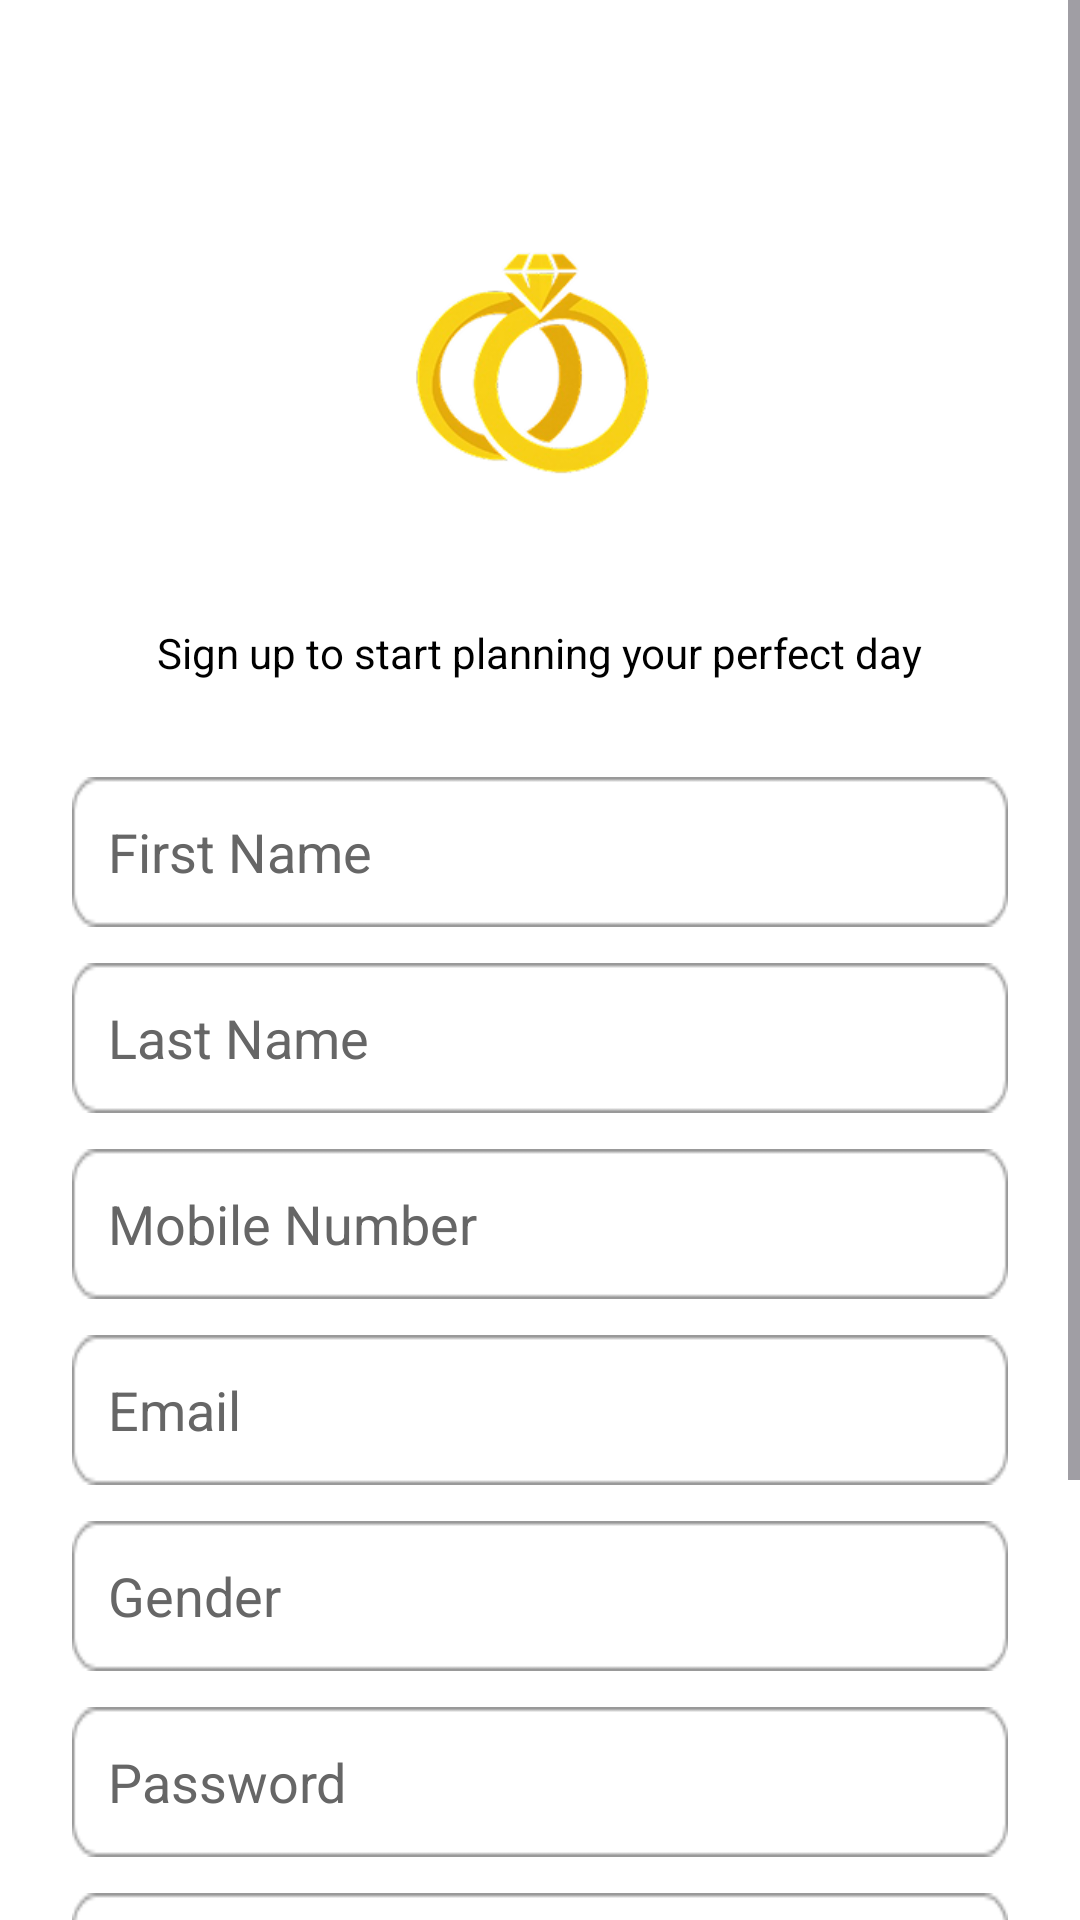

Reconstruct the res/layout file that produces this screen, plus the resources it refers to.
<!-- AndroidManifest.xml: application theme Theme.Wedway20 -->
<!-- res/layout/activity_user_signup.xml -->
<?xml version="1.0" encoding="utf-8"?>
<androidx.constraintlayout.widget.ConstraintLayout
    xmlns:android="http://schemas.android.com/apk/res/android"
    xmlns:app="http://schemas.android.com/apk/res-auto"
    xmlns:tools="http://schemas.android.com/tools"
    android:id="@+id/main"
    android:layout_width="match_parent"
    android:layout_height="match_parent"
    tools:context=".UserSignupActivity"
    android:background="#FFFFFF">

    <ScrollView
        android:layout_width="0dp"
        android:layout_height="0dp"
        app:layout_constraintTop_toTopOf="parent"
        app:layout_constraintBottom_toBottomOf="parent"
        app:layout_constraintStart_toStartOf="parent"
        app:layout_constraintEnd_toEndOf="parent">

        <LinearLayout
            android:layout_width="match_parent"
            android:layout_height="wrap_content"
            android:orientation="vertical"
            android:gravity="center_horizontal"
            android:padding="24dp">

            
            <ImageView
                android:id="@+id/logoImage"
                android:layout_width="120dp"
                android:layout_height="120dp"
                android:src="@drawable/ring"
                android:layout_marginTop="40dp"
                android:layout_marginBottom="24dp"
                android:contentDescription="@string/app_name" />

            
            <TextView
                android:id="@+id/subText"
                android:layout_width="wrap_content"
                android:layout_height="wrap_content"
                android:text="Sign up to start planning your perfect day"
                android:textSize="14sp"
                android:textColor="#000000"
                android:gravity="center"
                android:layout_marginBottom="32dp" />

            
            <EditText
                android:id="@+id/firstName"
                android:layout_width="match_parent"
                android:layout_height="50dp"
                android:hint="First Name"
                android:padding="12dp"
                android:background="@drawable/box"
                android:textColor="#000000"
                android:textColorHint="#666666"
                android:layout_marginBottom="12dp" />

            
            <EditText
                android:id="@+id/lastName"
                android:layout_width="match_parent"
                android:layout_height="50dp"
                android:hint="Last Name"
                android:padding="12dp"
                android:background="@drawable/box"
                android:textColor="#000000"
                android:textColorHint="#666666"
                android:layout_marginBottom="12dp" />

            
            <EditText
                android:id="@+id/mobileNumber"
                android:layout_width="match_parent"
                android:layout_height="50dp"
                android:hint="Mobile Number"
                android:padding="12dp"
                android:background="@drawable/box"
                android:inputType="phone"
                android:textColor="#000000"
                android:textColorHint="#666666"
                android:layout_marginBottom="12dp" />

            
            <EditText
                android:id="@+id/email"
                android:layout_width="match_parent"
                android:layout_height="50dp"
                android:hint="Email"
                android:padding="12dp"
                android:background="@drawable/box"
                android:inputType="textEmailAddress"
                android:textColor="#000000"
                android:textColorHint="#666666"
                android:layout_marginBottom="12dp" />

            
            <EditText
                android:id="@+id/gender"
                android:layout_width="match_parent"
                android:layout_height="50dp"
                android:hint="Gender"
                android:padding="12dp"
                android:background="@drawable/box"
                android:textColor="#000000"
                android:textColorHint="#666666"
                android:layout_marginBottom="12dp" />

            
            <EditText
                android:id="@+id/password"
                android:layout_width="match_parent"
                android:layout_height="50dp"
                android:hint="Password"
                android:padding="12dp"
                android:background="@drawable/box"
                android:inputType="textPassword"
                android:textColor="#000000"
                android:textColorHint="#666666"
                android:layout_marginBottom="12dp" />

            
            <EditText
                android:id="@+id/confirmPassword"
                android:layout_width="match_parent"
                android:layout_height="50dp"
                android:hint="Confirm Password"
                android:padding="12dp"
                android:background="@drawable/box"
                android:inputType="textPassword"
                android:textColor="#000000"
                android:textColorHint="#666666"
                android:layout_marginBottom="24dp" />

            
            <Button
                android:id="@+id/signUpBtn"
                android:layout_width="match_parent"
                android:layout_height="50dp"
                android:text="Sign Up"
                android:textAllCaps="false"
                android:textColor="#FFFFFF"
                android:backgroundTint="#FFC107"
                android:layout_marginBottom="32dp" />

            
            <LinearLayout
                android:layout_width="wrap_content"
                android:layout_height="wrap_content"
                android:orientation="horizontal">

                <TextView
                    android:layout_width="wrap_content"
                    android:layout_height="wrap_content"
                    android:text="Already have an account ? "
                    android:textSize="14sp"
                    android:textColor="#000000" />

                <TextView
                    android:id="@+id/signInText"
                    android:layout_width="wrap_content"
                    android:layout_height="wrap_content"
                    android:text="Sign in"
                    android:textSize="14sp"
                    android:textStyle="bold"
                    android:textColor="#000000" />
            </LinearLayout>

        </LinearLayout>
    </ScrollView>
</androidx.constraintlayout.widget.ConstraintLayout>
<!-- resources referenced by this layout -->
<resources>
  <!-- drawable box: png bitmap (drawable, 811 bytes) -->
  <!-- drawable ring: png bitmap (drawable, 30356 bytes) -->
  <string name="app_name">Wedway 2.0</string>
  <style name="Theme.Wedway20" parent="Base.Theme.Wedway20" />
  <style name="Base.Theme.Wedway20" parent="Theme.Material3.DayNight.NoActionBar">
          
          
      </style>
</resources>
